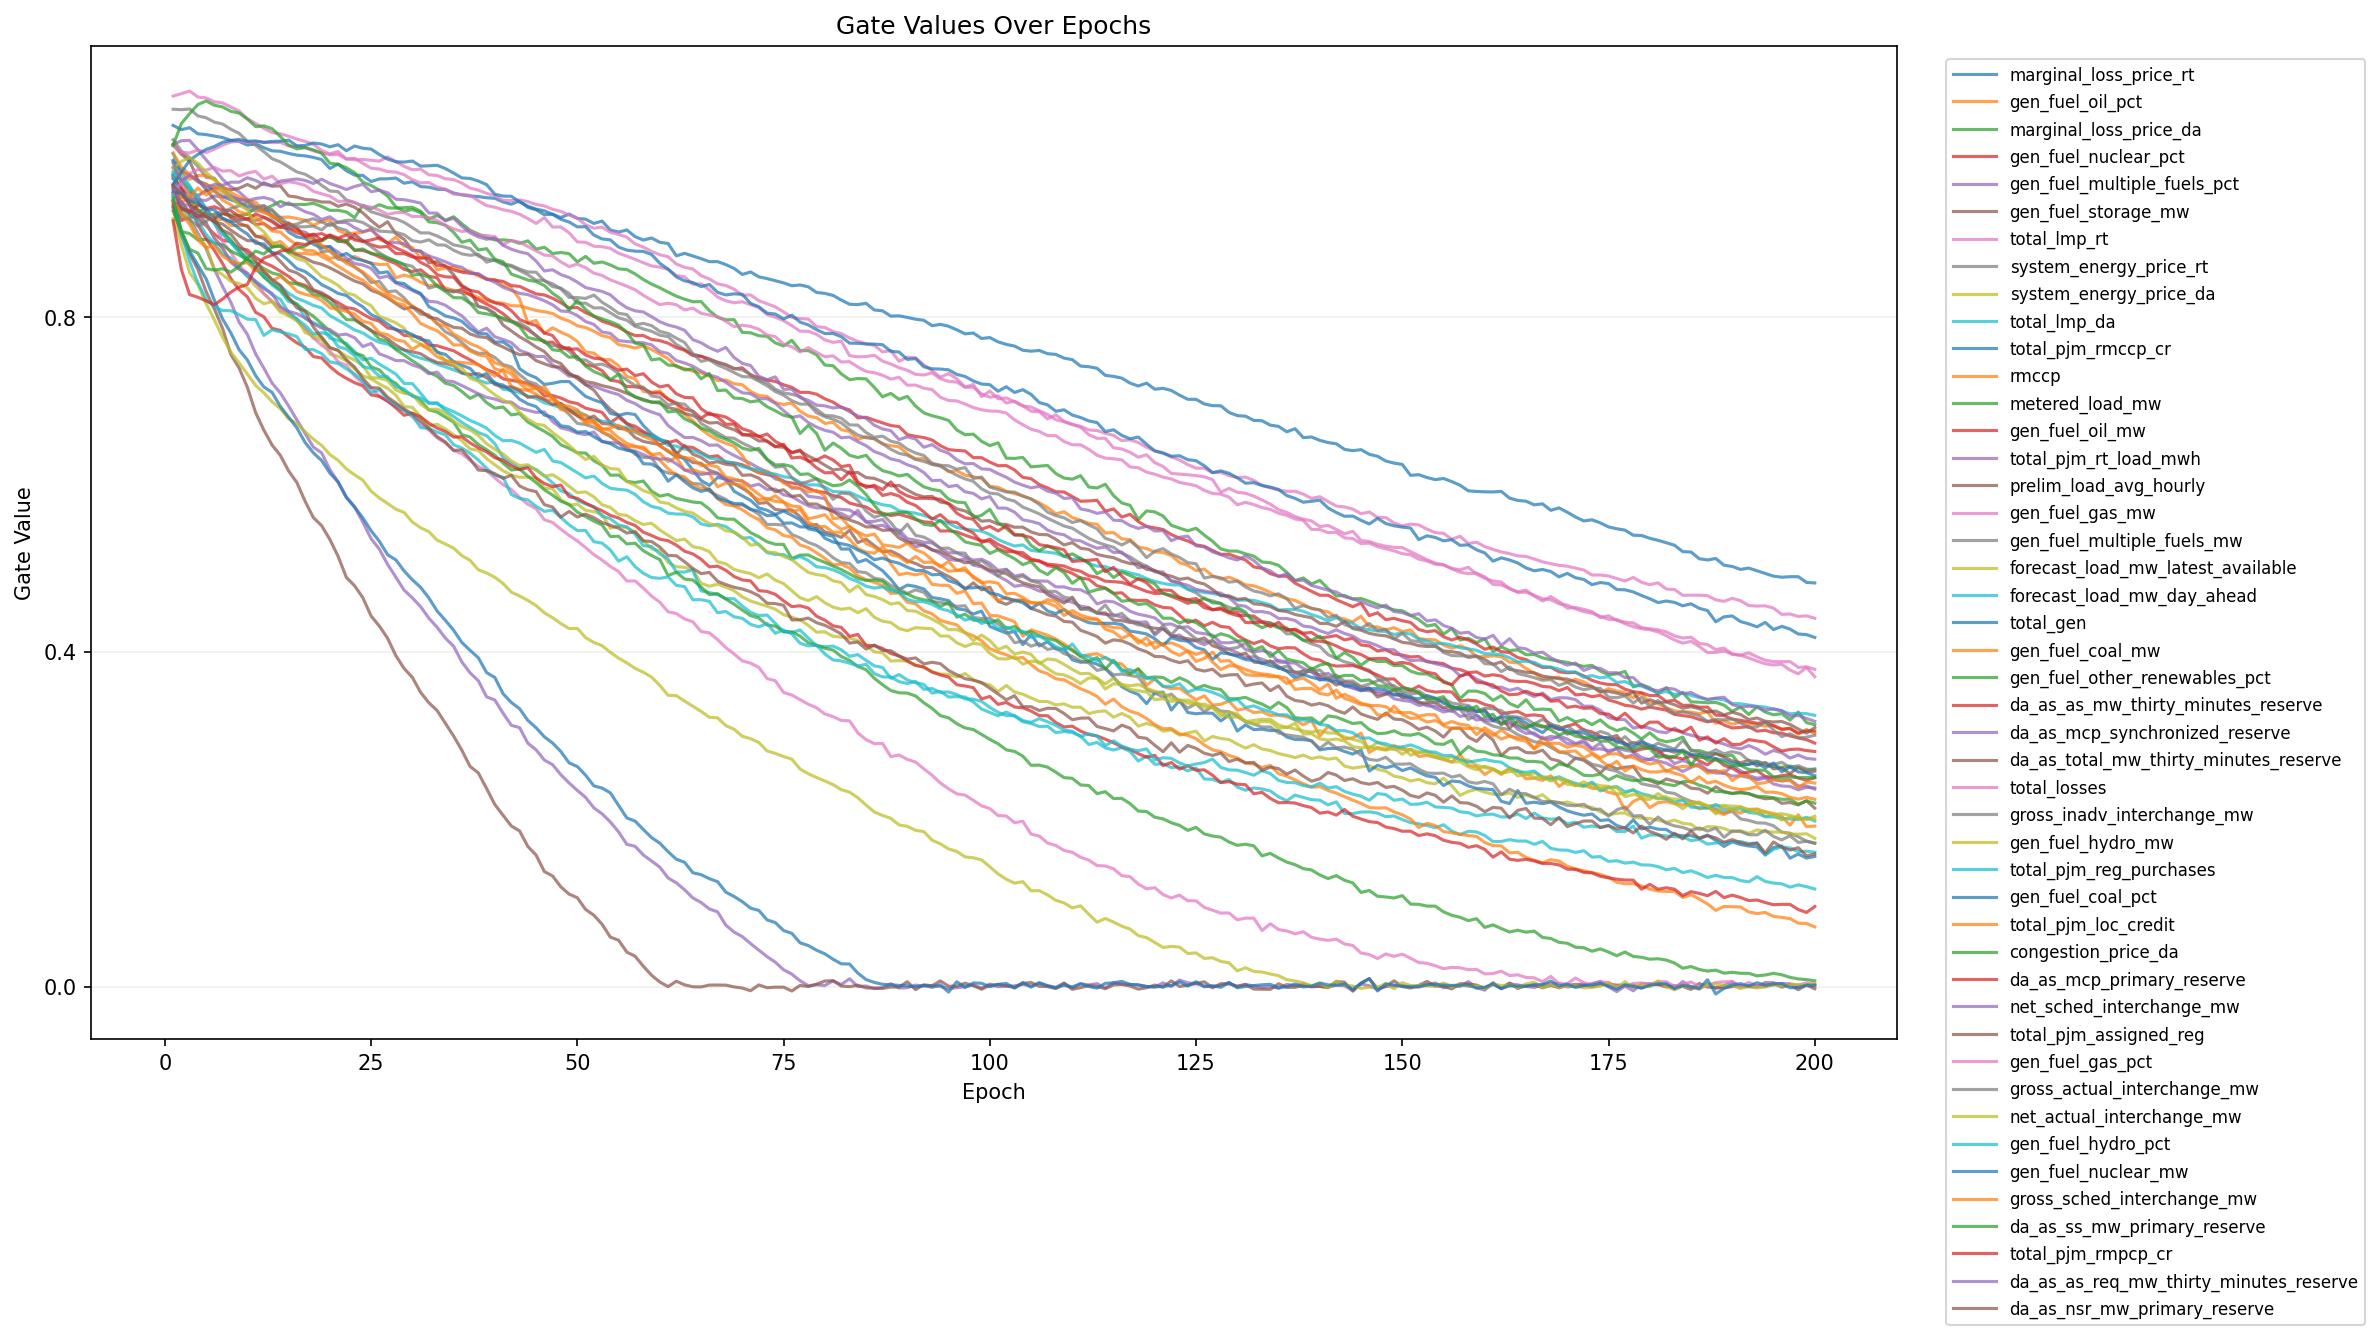

The data file committed next to this chart (first rows):
epoch, feature_index, feature, gate
1, 1, marginal_loss_price_rt, 1.029
1, 2, gen_fuel_oil_pct, 0.9592
1, 3, marginal_loss_price_da, 0.9684
1, 4, gen_fuel_nuclear_pct, 0.9353
1, 5, gen_fuel_multiple_fuels_pct, 1.006
1, 6, gen_fuel_storage_mw, 0.9703
1, 7, total_lmp_rt, 1.064
1, 8, system_energy_price_rt, 1.048
1, 9, system_energy_price_da, 0.9855
1, 10, total_lmp_da, 0.995
1, 11, total_pjm_rmccp_cr, 0.9871
1, 12, rmccp, 0.9959
1, 13, metered_load_mw, 0.9785
1, 14, gen_fuel_oil_mw, 0.9323
1, 15, total_pjm_rt_load_mwh, 0.9572
1, 16, prelim_load_avg_hourly, 0.9302
1, 17, gen_fuel_gas_mw, 0.9468
1, 18, gen_fuel_multiple_fuels_mw, 1.012
1, 19, forecast_load_mw_latest_available, 0.9176
1, 20, forecast_load_mw_day_ahead, 0.9735
1, 21, total_gen, 0.939
1, 22, gen_fuel_coal_mw, 0.9584
1, 23, gen_fuel_other_renewables_pct, 0.9264
1, 24, da_as_as_mw_thirty_minutes_reserve, 0.9652
1, 25, da_as_mcp_synchronized_reserve, 0.9672
1, 26, da_as_total_mw_thirty_minutes_reserve, 1.006
1, 27, total_losses, 1.005
1, 28, gross_inadv_interchange_mw, 0.9445
1, 29, gen_fuel_hydro_mw, 0.9518
1, 30, total_pjm_reg_purchases, 0.9695
1, 31, gen_fuel_coal_pct, 0.9578
1, 32, total_pjm_loc_credit, 0.9477
1, 33, congestion_price_da, 1.005
1, 34, da_as_mcp_primary_reserve, 0.9534
1, 35, net_sched_interchange_mw, 0.9547
1, 36, total_pjm_assigned_reg, 0.9385
1, 37, gen_fuel_gas_pct, 0.9485
1, 38, gross_actual_interchange_mw, 0.9391
1, 39, net_actual_interchange_mw, 0.9774
1, 40, gen_fuel_hydro_pct, 0.9454
1, 41, gen_fuel_nuclear_mw, 0.9499
1, 42, gross_sched_interchange_mw, 0.938
1, 43, da_as_ss_mw_primary_reserve, 0.9416
1, 44, total_pjm_rmpcp_cr, 0.915
1, 45, da_as_as_req_mw_thirty_minutes_reserve, 0.9839
1, 46, da_as_nsr_mw_primary_reserve, 0.9573
2, 1, marginal_loss_price_rt, 1.024
2, 2, gen_fuel_oil_pct, 0.9374
2, 3, marginal_loss_price_da, 0.9512
2, 4, gen_fuel_nuclear_pct, 0.9374
2, 5, gen_fuel_multiple_fuels_pct, 1.011
2, 6, gen_fuel_storage_mw, 0.9525
2, 7, total_lmp_rt, 1.067
2, 8, system_energy_price_rt, 1.048
2, 9, system_energy_price_da, 0.966
2, 10, total_lmp_da, 0.9723
2, 11, total_pjm_rmccp_cr, 0.974
2, 12, rmccp, 0.979
2, 13, metered_load_mw, 0.9611
2, 14, gen_fuel_oil_mw, 0.9152
... 9,140 more rows
